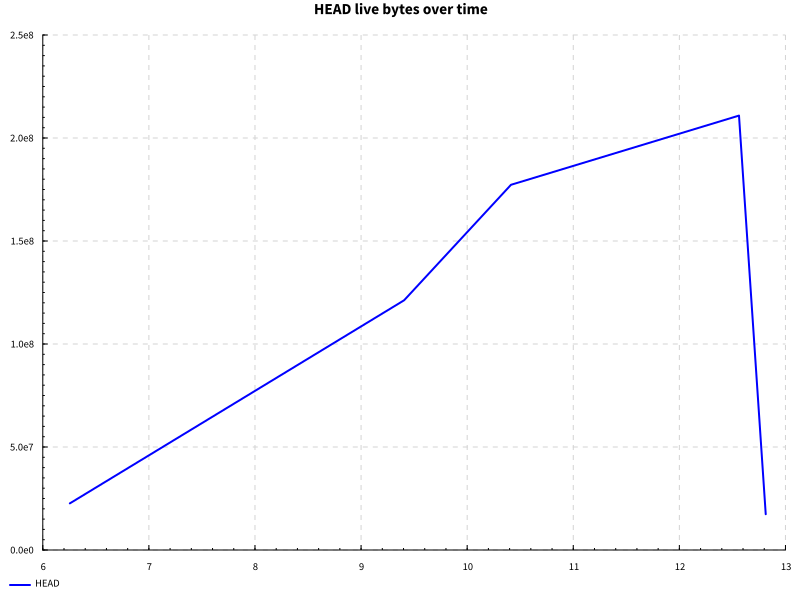

Source data for this figure (header and first rows):
name, success, samples, startup, setup, experiment, maxResidency
code actions, True, 100, 9.896, 1.035, 0.6244, 201MB
